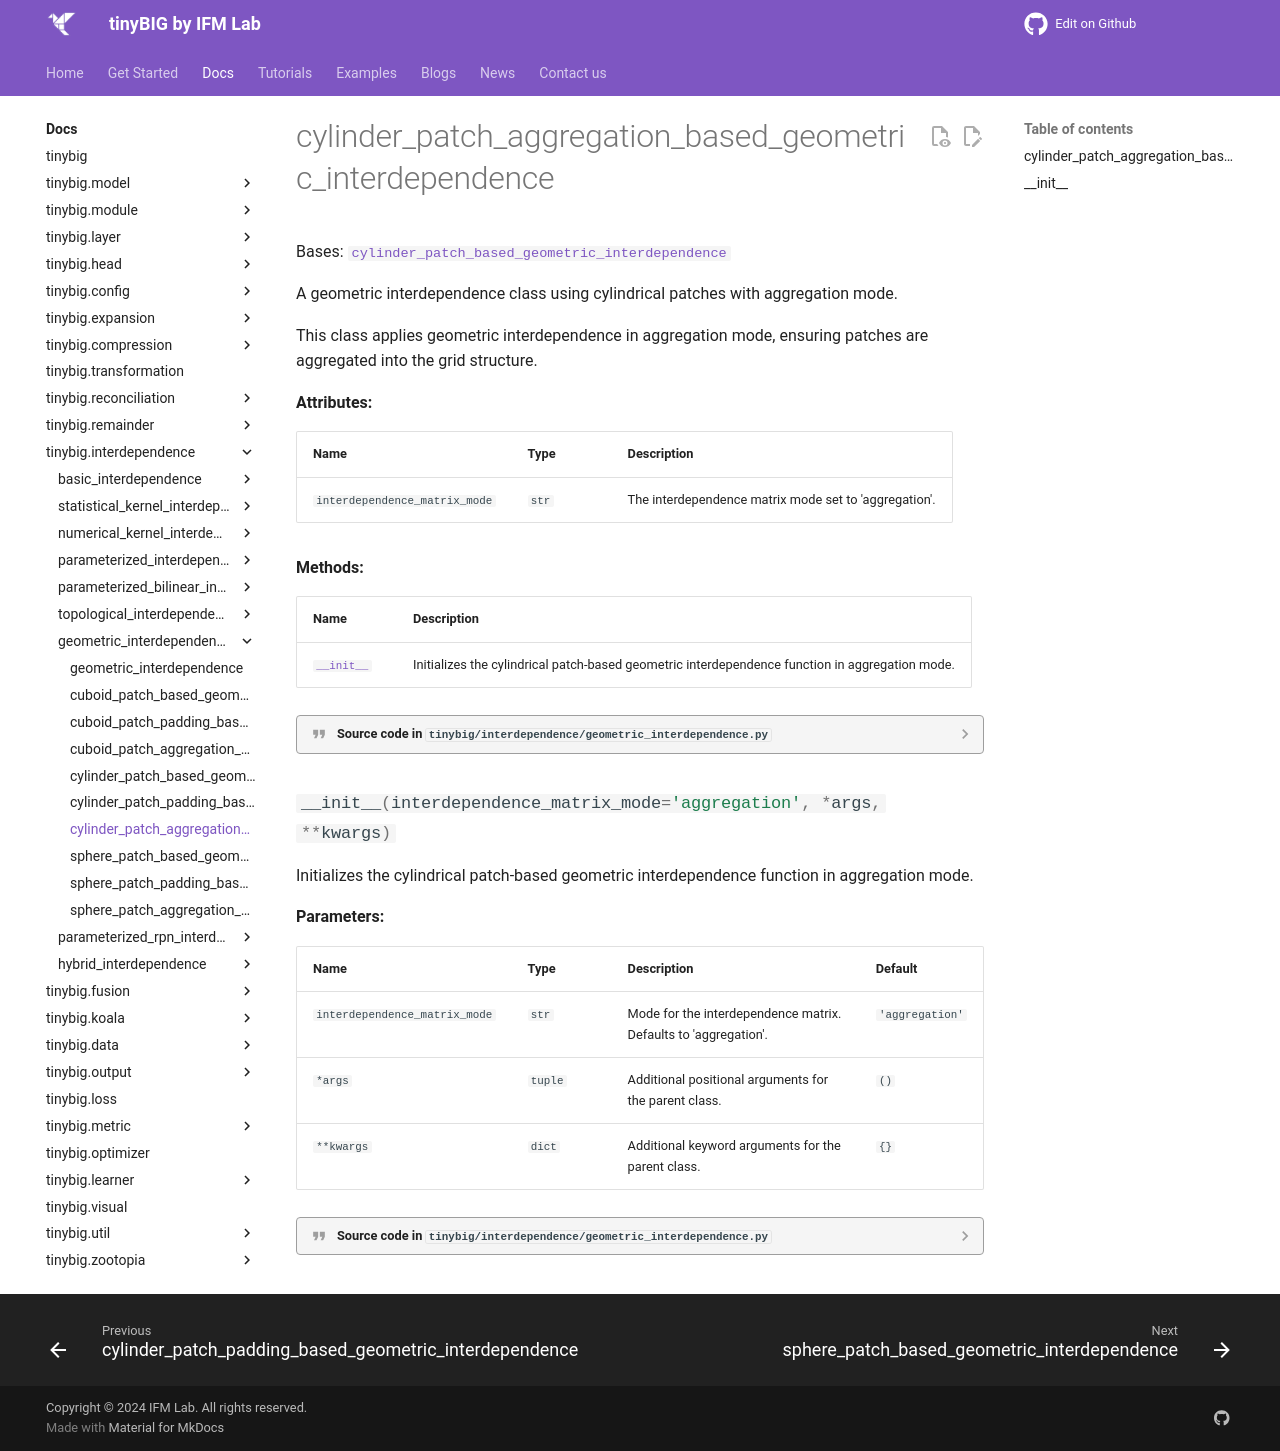

repository: jwzhanggy/tinyBIG · page: documentations/interdependence/cylinder_patch_aggregation_based_geometric_interdependence/index.html · generator: mkdocs

# cylinder_patch_aggregation_based_geometric_interdependence

::: tinybig.interdependence.geometric_interdependence.cylinder_patch_aggregation_based_geometric_interdependence
